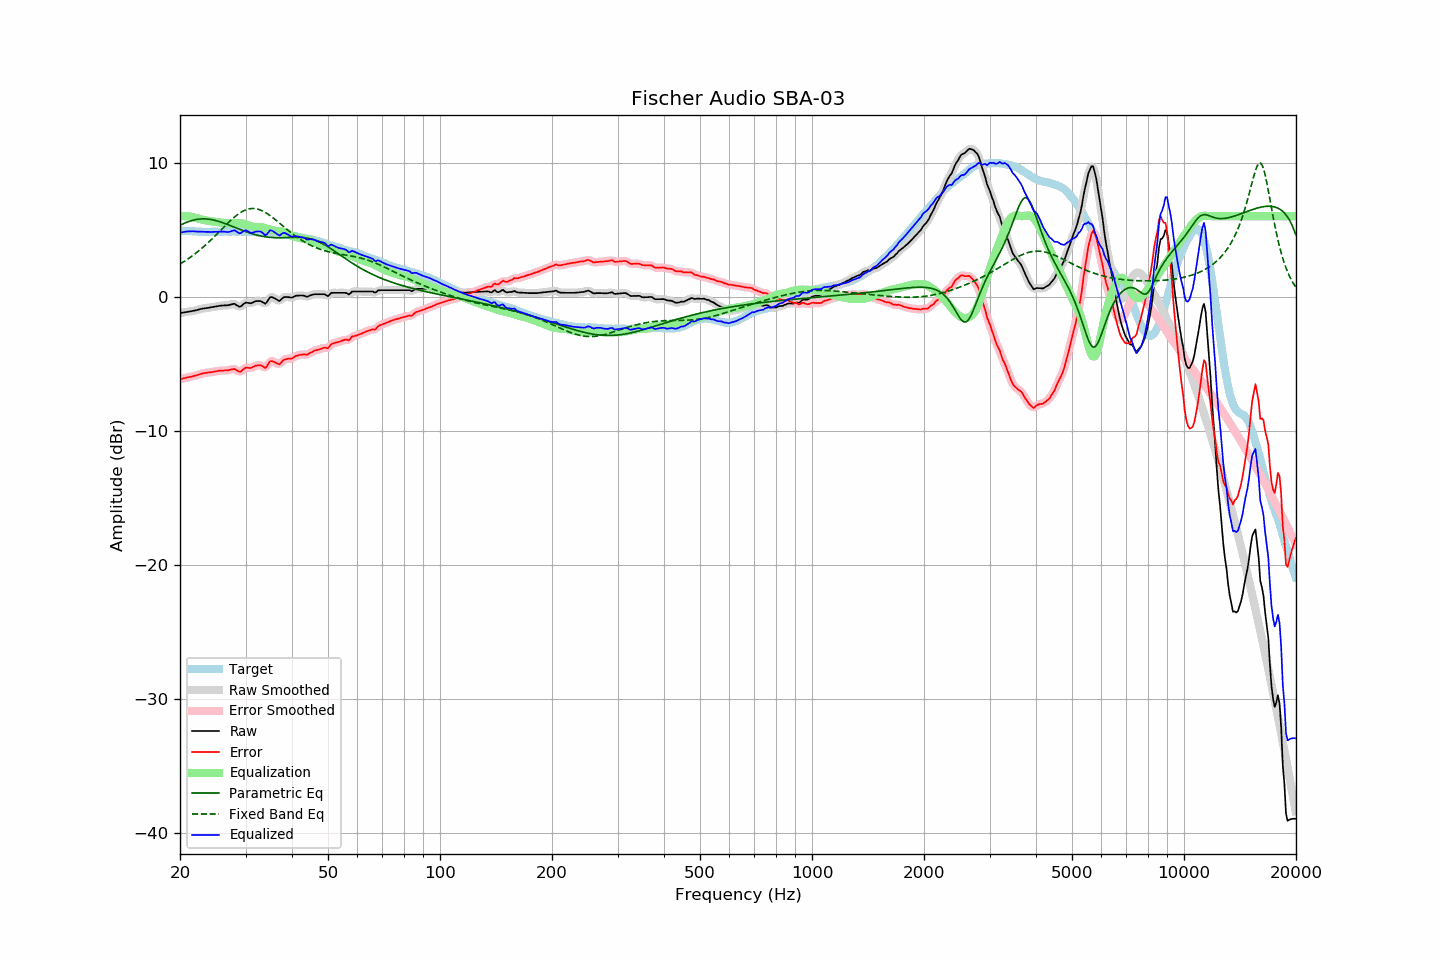

Source data for this figure (header and first rows):
frequency, raw, error, smoothed, error_smoothed, equalization, parametric_eq, fixed_band_eq, equalized_raw, equalized_smoothed, target
20.00, -1.23, -6.16, -1.23, -6.15, 6.00, 5.32, 2.44, 4.77, 4.77, 4.93
20.20, -1.21, -6.12, -1.21, -6.13, 6.00, 5.38, 2.51, 4.80, 4.80, 4.92
20.40, -1.19, -6.09, -1.19, -6.10, 6.01, 5.43, 2.58, 4.82, 4.82, 4.91
20.61, -1.17, -6.07, -1.17, -6.07, 6.01, 5.49, 2.66, 4.84, 4.84, 4.91
20.81, -1.15, -6.03, -1.15, -6.04, 6.00, 5.54, 2.74, 4.85, 4.85, 4.89
21.02, -1.13, -6.01, -1.13, -6.01, 5.99, 5.58, 2.82, 4.86, 4.86, 4.89
21.23, -1.11, -5.98, -1.11, -5.99, 5.98, 5.63, 2.90, 4.87, 4.87, 4.88
21.44, -1.09, -5.97, -1.08, -5.96, 5.96, 5.66, 2.98, 4.87, 4.87, 4.89
21.66, -1.06, -5.93, -1.06, -5.93, 5.93, 5.70, 3.07, 4.88, 4.87, 4.88
21.87, -1.04, -5.90, -1.04, -5.91, 5.90, 5.73, 3.16, 4.87, 4.86, 4.87
22.09, -1.02, -5.87, -1.01, -5.87, 5.87, 5.75, 3.25, 4.85, 4.86, 4.86
22.31, -0.99, -5.84, -0.98, -5.83, 5.83, 5.77, 3.35, 4.85, 4.85, 4.85
22.54, -0.95, -5.79, -0.95, -5.80, 5.80, 5.78, 3.45, 4.85, 4.85, 4.84
22.76, -0.92, -5.76, -0.92, -5.76, 5.76, 5.79, 3.55, 4.85, 4.85, 4.84
22.99, -0.89, -5.72, -0.89, -5.72, 5.74, 5.80, 3.65, 4.85, 4.84, 4.83
23.22, -0.88, -5.70, -0.87, -5.70, 5.71, 5.80, 3.76, 4.83, 4.84, 4.82
23.45, -0.86, -5.69, -0.86, -5.68, 5.69, 5.79, 3.86, 4.83, 4.83, 4.83
23.69, -0.85, -5.67, -0.84, -5.67, 5.67, 5.79, 3.97, 4.82, 4.82, 4.82
23.92, -0.83, -5.65, -0.83, -5.65, 5.65, 5.77, 4.08, 4.82, 4.82, 4.82
24.16, -0.81, -5.64, -0.81, -5.64, 5.63, 5.76, 4.20, 4.82, 4.82, 4.83
24.40, -0.79, -5.63, -0.78, -5.62, 5.61, 5.73, 4.31, 4.82, 4.83, 4.84
24.65, -0.76, -5.60, -0.76, -5.60, 5.59, 5.71, 4.43, 4.84, 4.83, 4.84
24.89, -0.74, -5.57, -0.74, -5.58, 5.57, 5.68, 4.55, 4.84, 4.84, 4.84
25.14, -0.72, -5.55, -0.71, -5.55, 5.56, 5.65, 4.67, 4.84, 4.84, 4.84
25.39, -0.70, -5.53, -0.70, -5.53, 5.54, 5.62, 4.79, 4.85, 4.85, 4.84
25.65, -0.68, -5.51, -0.68, -5.52, 5.53, 5.58, 4.91, 4.85, 4.85, 4.84
25.91, -0.67, -5.51, -0.66, -5.51, 5.52, 5.54, 5.03, 4.85, 4.85, 4.84
26.16, -0.66, -5.51, -0.66, -5.51, 5.50, 5.50, 5.15, 4.85, 4.85, 4.85
26.43, -0.65, -5.50, -0.65, -5.50, 5.49, 5.45, 5.27, 4.84, 4.84, 4.85
26.69, -0.65, -5.50, -0.64, -5.50, 5.47, 5.41, 5.39, 4.82, 4.82, 4.85
26.96, -0.64, -5.49, -0.63, -5.48, 5.45, 5.36, 5.51, 4.82, 4.82, 4.85
27.23, -0.61, -5.46, -0.61, -5.46, 5.45, 5.31, 5.62, 4.84, 4.84, 4.85
27.50, -0.58, -5.42, -0.57, -5.42, 5.46, 5.27, 5.74, 4.88, 4.89, 4.85
27.77, -0.55, -5.40, -0.55, -5.40, 5.47, 5.22, 5.84, 4.92, 4.92, 4.86
28.05, -0.54, -5.39, -0.56, -5.41, 5.48, 5.17, 5.95, 4.94, 4.92, 4.86
28.33, -0.62, -5.46, -0.62, -5.47, 5.49, 5.12, 6.04, 4.87, 4.87, 4.84
28.62, -0.69, -5.53, -0.69, -5.54, 5.48, 5.07, 6.13, 4.80, 4.79, 4.84
28.90, -0.76, -5.61, -0.73, -5.58, 5.48, 5.02, 6.22, 4.72, 4.75, 4.85
29.19, -0.72, -5.57, -0.70, -5.55, 5.47, 4.98, 6.30, 4.75, 4.77, 4.85
29.48, -0.61, -5.45, -0.61, -5.46, 5.45, 4.93, 6.36, 4.85, 4.84, 4.85
29.78, -0.51, -5.35, -0.52, -5.37, 5.43, 4.89, 6.42, 4.92, 4.91, 4.85
30.08, -0.44, -5.29, -0.46, -5.31, 5.39, 4.84, 6.47, 4.95, 4.93, 4.86
30.38, -0.46, -5.30, -0.46, -5.30, 5.35, 4.80, 6.51, 4.89, 4.89, 4.84
30.68, -0.48, -5.31, -0.47, -5.31, 5.30, 4.76, 6.54, 4.82, 4.82, 4.83
30.99, -0.50, -5.33, -0.48, -5.31, 5.25, 4.72, 6.56, 4.75, 4.77, 4.83
31.30, -0.45, -5.27, -0.45, -5.27, 5.21, 4.68, 6.57, 4.77, 4.77, 4.82
31.61, -0.40, -5.21, -0.40, -5.21, 5.19, 4.65, 6.57, 4.80, 4.79, 4.82
31.93, -0.34, -5.14, -0.35, -5.16, 5.19, 4.61, 6.56, 4.85, 4.84, 4.81
32.24, -0.33, -5.13, -0.32, -5.12, 5.19, 4.58, 6.54, 4.86, 4.87, 4.80
32.57, -0.33, -5.12, -0.32, -5.11, 5.19, 4.56, 6.50, 4.87, 4.88, 4.79
32.89, -0.33, -5.12, -0.34, -5.13, 5.19, 4.53, 6.46, 4.86, 4.85, 4.79
33.22, -0.38, -5.16, -0.40, -5.18, 5.17, 4.50, 6.41, 4.79, 4.77, 4.79
33.55, -0.45, -5.23, -0.46, -5.25, 5.14, 4.48, 6.35, 4.69, 4.68, 4.78
33.89, -0.53, -5.32, -0.47, -5.26, 5.10, 4.46, 6.28, 4.58, 4.63, 4.79
34.23, -0.42, -5.20, -0.39, -5.17, 5.06, 4.45, 6.21, 4.65, 4.68, 4.78
34.57, -0.23, -5.00, -0.24, -5.02, 5.02, 4.43, 6.13, 4.80, 4.79, 4.78
34.92, -0.05, -4.82, -0.10, -4.87, 4.99, 4.42, 6.05, 4.94, 4.90, 4.77
35.27, -0.03, -4.81, -0.04, -4.81, 4.96, 4.41, 5.96, 4.94, 4.93, 4.78
35.62, -0.08, -4.84, -0.06, -4.83, 4.94, 4.40, 5.87, 4.86, 4.88, 4.77
35.97, -0.13, -4.89, -0.13, -4.89, 4.91, 4.40, 5.77, 4.79, 4.79, 4.76
... 635 more rows
